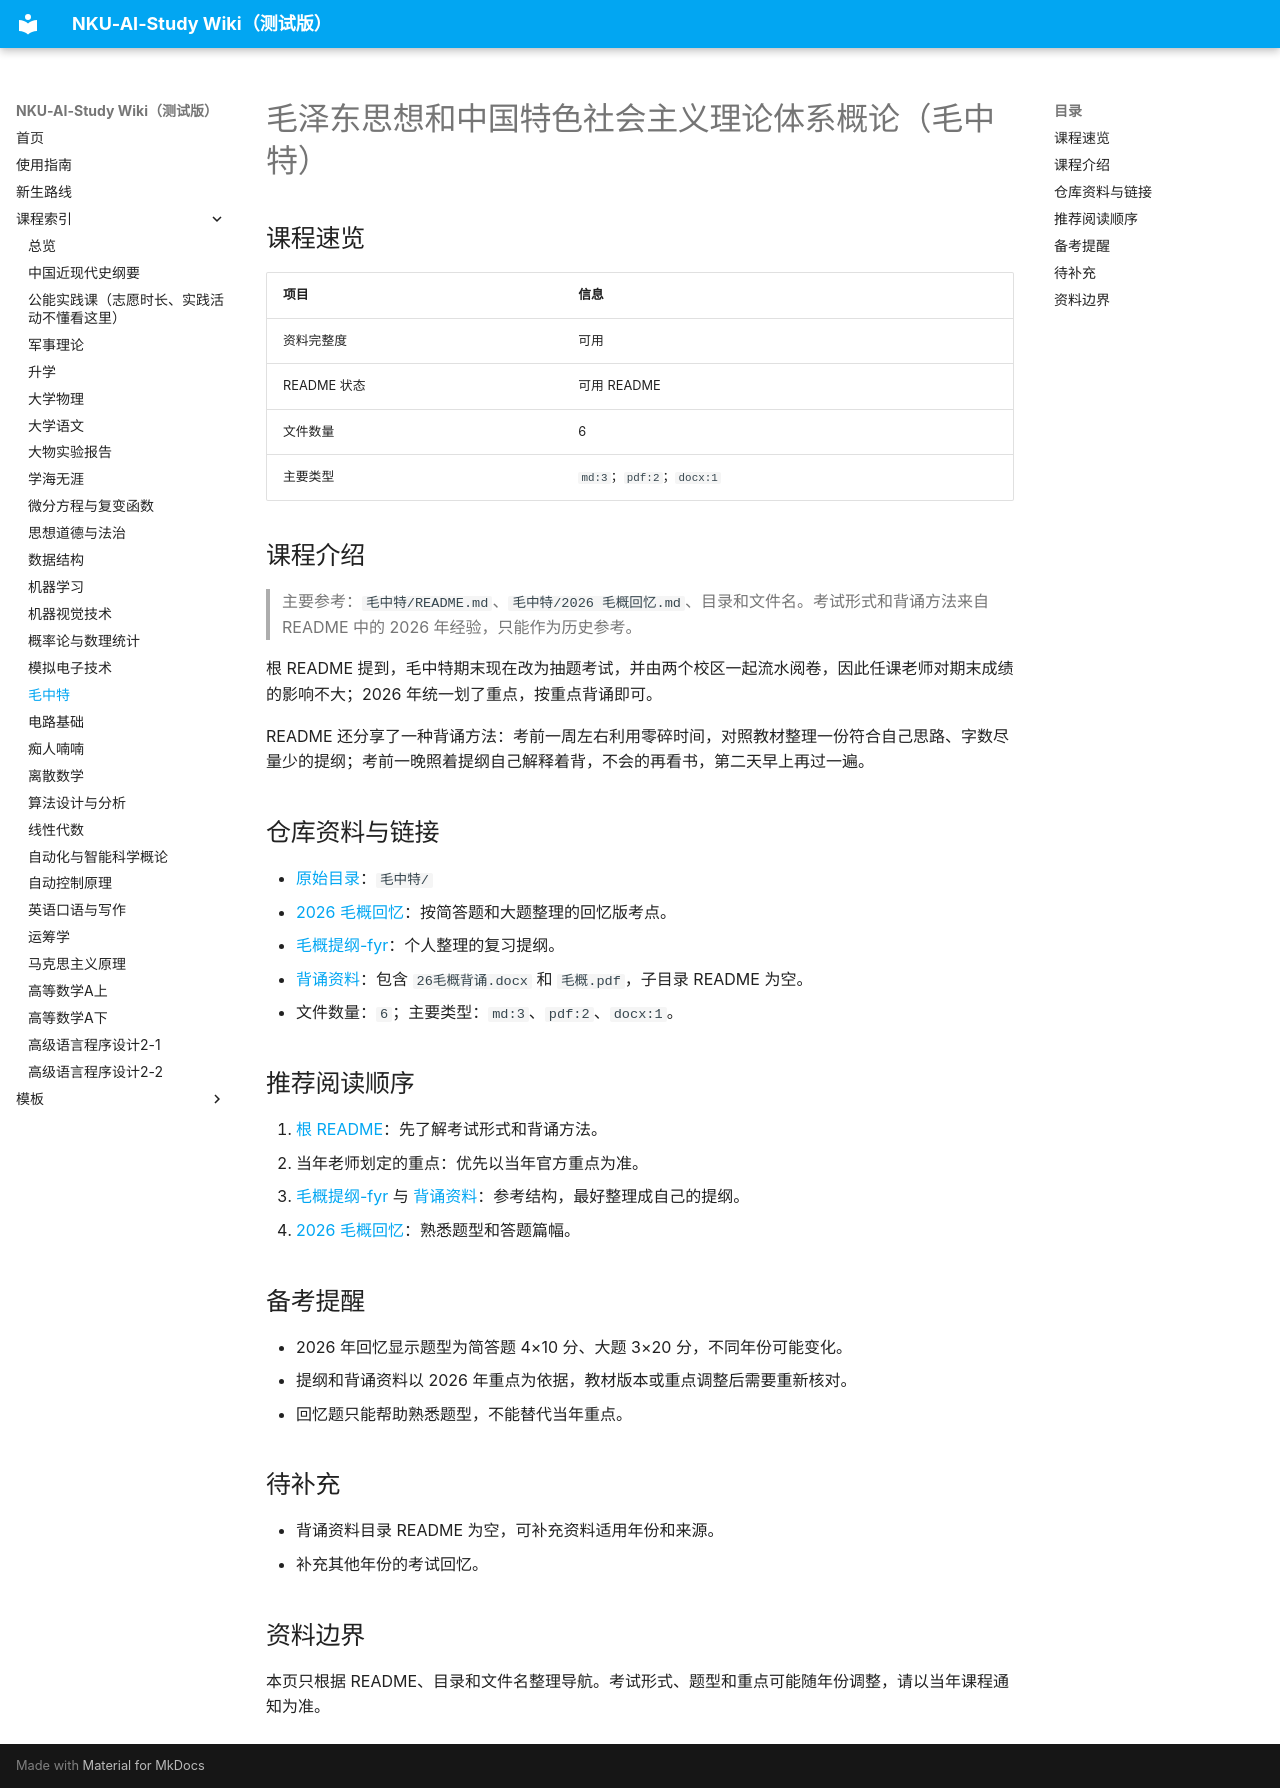

repository: summerwind0131/NKU-AI-Study · page: courses/mao-thought/index.html · generator: mkdocs

# 毛泽东思想和中国特色社会主义理论体系概论（毛中特）

## 课程速览

| 项目 | 信息 |
| --- | --- |
| 资料完整度 | 可用 |
| README 状态 | 可用 README |
| 文件数量 | 6 |
| 主要类型 | `md:3`；`pdf:2`；`docx:1` |

## 课程介绍

> 主要参考：`毛中特/README.md`、`毛中特/2026 毛概回忆.md`、目录和文件名。考试形式和背诵方法来自 README 中的 2026 年经验，只能作为历史参考。

根 README 提到，毛中特期末现在改为抽题考试，并由两个校区一起流水阅卷，因此任课老师对期末成绩的影响不大；2026 年统一划了重点，按重点背诵即可。

README 还分享了一种背诵方法：考前一周左右利用零碎时间，对照教材整理一份符合自己思路、字数尽量少的提纲；考前一晚照着提纲自己解释着背，不会的再看书，第二天早上再过一遍。

## 仓库资料与链接

- [原始目录](https://github.com/summerwind0131/NKU-AI-Study/tree/main/%E6%AF%9B%E4%B8%AD%E7%89%B9)：`毛中特/`
- [2026 毛概回忆](https://github.com/summerwind0131/NKU-AI-Study/blob/main/%E6%AF%9B%E4%B8%AD%E7%89%B9/2026%20%E6%AF%9B%E6%A6%82%E5%9B%9E%E5%BF%86.md)：按简答题和大题整理的回忆版考点。
- [毛概提纲-fyr](https://github.com/summerwind0131/NKU-AI-Study/blob/main/%E6%AF%9B%E4%B8%AD%E7%89%B9/%E6%AF%9B%E6%A6%82%E6%8F%90%E7%BA%B2-fyr.pdf)：个人整理的复习提纲。
- [背诵资料](https://github.com/summerwind0131/NKU-AI-Study/tree/main/%E6%AF%9B%E4%B8%AD%E7%89%B9/%E8%83%8C%E8%AF%B5%E8%B5%84%E6%96%99)：包含 `26毛概背诵.docx` 和 `毛概.pdf`，子目录 README 为空。
- 文件数量：`6`；主要类型：`md:3`、`pdf:2`、`docx:1`。

## 推荐阅读顺序

1. [根 README](https://github.com/summerwind0131/NKU-AI-Study/blob/main/%E6%AF%9B%E4%B8%AD%E7%89%B9/README.md)：先了解考试形式和背诵方法。
2. 当年老师划定的重点：优先以当年官方重点为准。
3. [毛概提纲-fyr](https://github.com/summerwind0131/NKU-AI-Study/blob/main/%E6%AF%9B%E4%B8%AD%E7%89%B9/%E6%AF%9B%E6%A6%82%E6%8F%90%E7%BA%B2-fyr.pdf) 与 [背诵资料](https://github.com/summerwind0131/NKU-AI-Study/tree/main/%E6%AF%9B%E4%B8%AD%E7%89%B9/%E8%83%8C%E8%AF%B5%E8%B5%84%E6%96%99)：参考结构，最好整理成自己的提纲。
4. [2026 毛概回忆](https://github.com/summerwind0131/NKU-AI-Study/blob/main/%E6%AF%9B%E4%B8%AD%E7%89%B9/2026%20%E6%AF%9B%E6%A6%82%E5%9B%9E%E5%BF%86.md)：熟悉题型和答题篇幅。

## 备考提醒

- 2026 年回忆显示题型为简答题 4×10 分、大题 3×20 分，不同年份可能变化。
- 提纲和背诵资料以 2026 年重点为依据，教材版本或重点调整后需要重新核对。
- 回忆题只能帮助熟悉题型，不能替代当年重点。

## 待补充

- 背诵资料目录 README 为空，可补充资料适用年份和来源。
- 补充其他年份的考试回忆。

## 资料边界

本页只根据 README、目录和文件名整理导航。考试形式、题型和重点可能随年份调整，请以当年课程通知为准。
